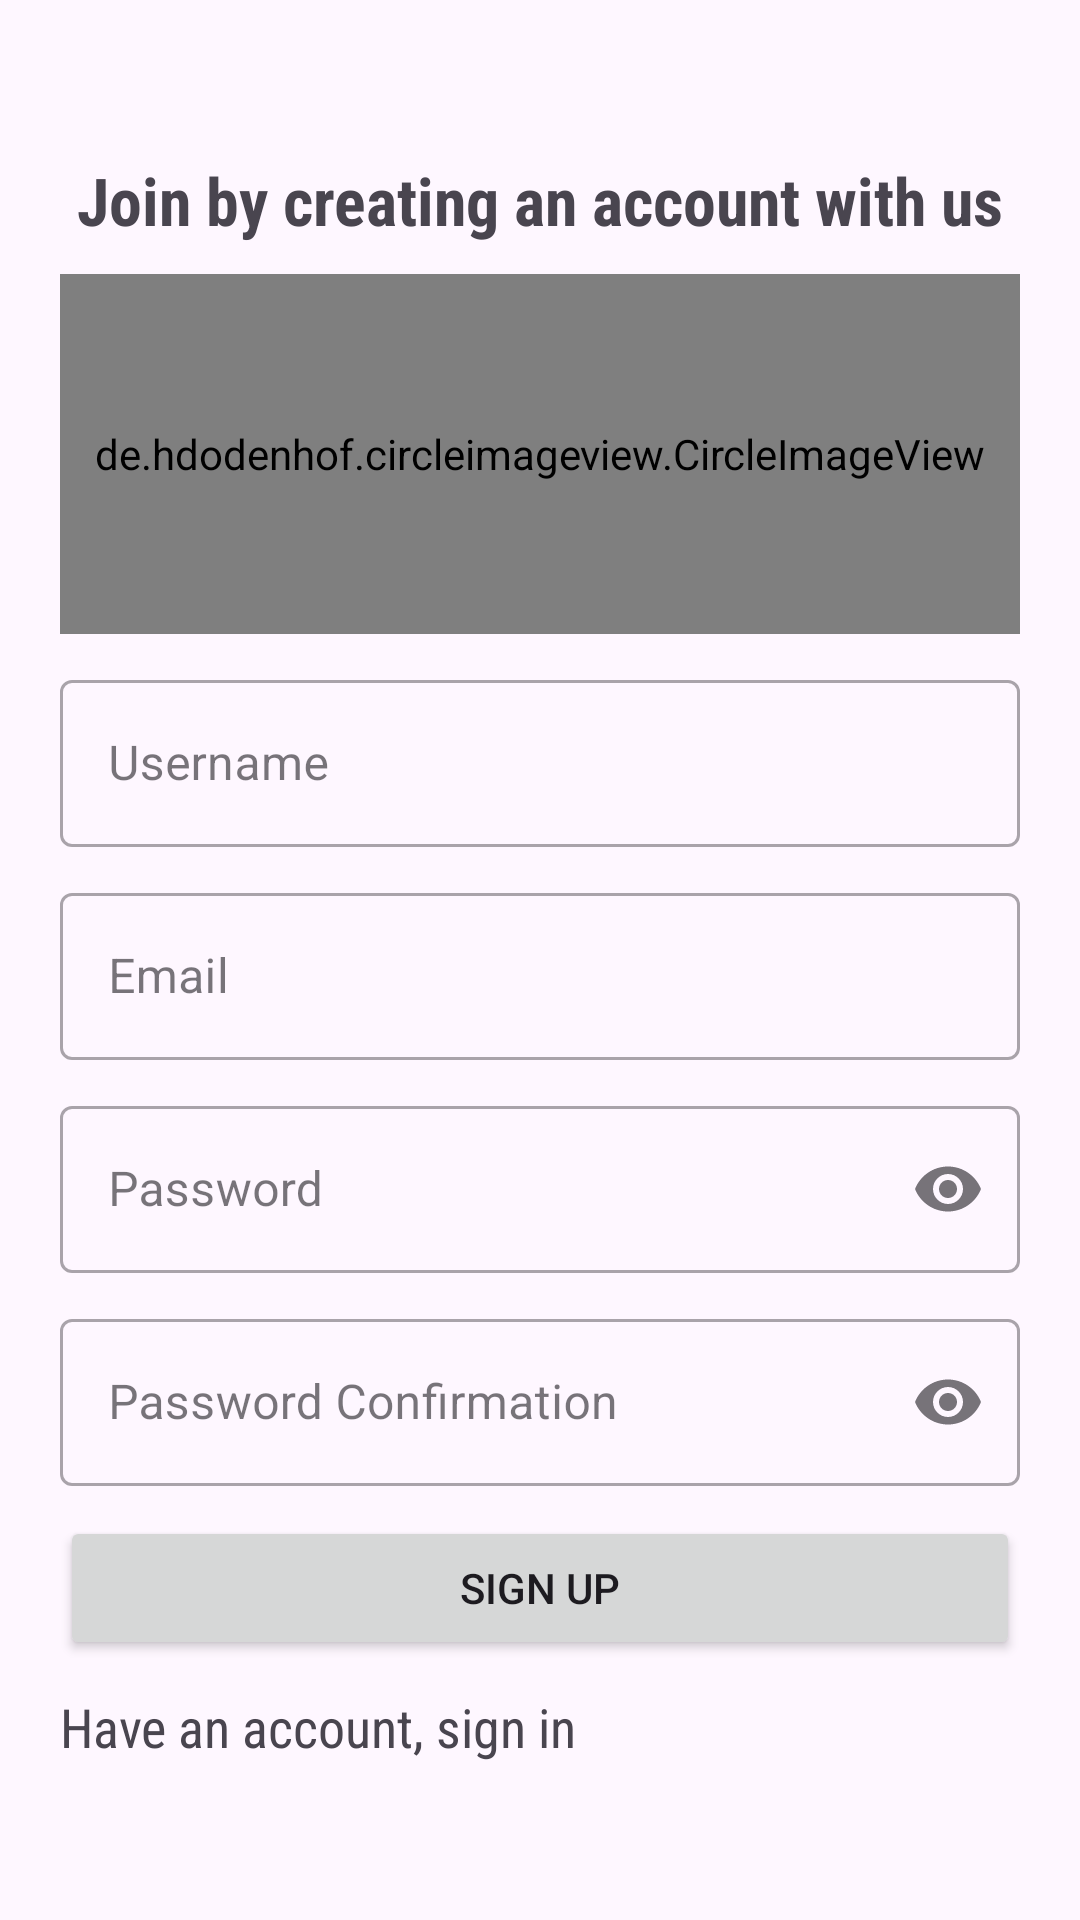

The Android layout XML behind this screen, and the referenced resources:
<!-- AndroidManifest.xml: application theme Theme.FightStigma -->
<!-- res/layout/activity_register.xml -->
<?xml version="1.0" encoding="utf-8"?>
<LinearLayout xmlns:android="http://schemas.android.com/apk/res/android"
    xmlns:app="http://schemas.android.com/apk/res-auto"
    xmlns:tools="http://schemas.android.com/tools"
    android:layout_width="match_parent"
    android:layout_height="match_parent"
    android:orientation="vertical"
    android:gravity="center_vertical"
    android:padding="20dp"
    tools:context=".Register">

    <TextView
        android:layout_width="match_parent"
        android:layout_height="wrap_content"
        android:fontFamily="sans-serif-condensed"
        android:text="@string/create"
        android:textAlignment="center"
        android:textSize="22sp"
        android:textStyle="bold" />

    <de.hdodenhof.circleimageview.CircleImageView
        android:id="@+id/circleImageView"
        android:layout_width="match_parent"
        android:layout_height="120dp"
        android:layout_gravity="center_vertical"
        android:layout_marginTop="10dp"
        android:src="@drawable/common_google_signin_btn_icon_disabled"/>

    <com.google.android.material.textfield.TextInputLayout
        android:layout_width="match_parent"
        android:layout_height="wrap_content"
        android:layout_marginTop="10dp"
        style="@style/Widget.MaterialComponents.TextInputLayout.OutlinedBox">

        <com.google.android.material.textfield.TextInputEditText
            android:id="@+id/username"
            android:layout_width="match_parent"
            android:layout_height="wrap_content"
            android:hint="@string/username"
            android:inputType="text" />

    </com.google.android.material.textfield.TextInputLayout>

    <com.google.android.material.textfield.TextInputLayout
        android:layout_width="match_parent"
        android:layout_height="wrap_content"
        android:layout_marginTop="10dp"
        style="@style/Widget.MaterialComponents.TextInputLayout.OutlinedBox">

        <com.google.android.material.textfield.TextInputEditText
            android:id="@+id/email"
            android:layout_width="match_parent"
            android:layout_height="wrap_content"
            android:hint="@string/email"
            android:inputType="textEmailAddress" />

    </com.google.android.material.textfield.TextInputLayout>

    <com.google.android.material.textfield.TextInputLayout
        android:layout_width="match_parent"
        android:layout_height="wrap_content"
        android:layout_marginTop="10dp"
        style="@style/Widget.MaterialComponents.TextInputLayout.OutlinedBox"
        app:endIconMode="password_toggle">

        <com.google.android.material.textfield.TextInputEditText
            android:id="@+id/password"
            android:layout_width="match_parent"
            android:layout_height="wrap_content"
            android:hint="@string/password"
            android:inputType="textPassword" />

    </com.google.android.material.textfield.TextInputLayout>

    <com.google.android.material.textfield.TextInputLayout
        android:layout_width="match_parent"
        android:layout_height="wrap_content"
        android:layout_marginTop="10dp"
        style="@style/Widget.MaterialComponents.TextInputLayout.OutlinedBox"
        app:endIconMode="password_toggle">

        <com.google.android.material.textfield.TextInputEditText
            android:id="@+id/confirm"
            android:layout_width="match_parent"
            android:layout_height="wrap_content"
            android:hint="@string/password_confirmation"
            android:inputType="textPassword" />

    </com.google.android.material.textfield.TextInputLayout>

    <Button
        android:id="@+id/register"
        android:layout_width="match_parent"
        android:layout_height="wrap_content"
        android:layout_marginTop="10dp"
        android:text="@string/sign_up" />

    <TextView
        android:id="@+id/login"
        android:layout_width="match_parent"
        android:layout_height="wrap_content"
        android:layout_marginTop="10dp"
        android:fontFamily="sans-serif-condensed"
        android:text="@string/have_an_account_sign_in"
        android:textSize="18sp"
        android:textStyle="normal" />

</LinearLayout>
<!-- resources referenced by this layout -->
<resources>
  <string name="create">Join by creating an account with us</string>
  <string name="email">Email</string>
  <string name="have_an_account_sign_in">Have an account, sign in</string>
  <string name="password">Password</string>
  <string name="password_confirmation">Password Confirmation</string>
  <string name="sign_up">Sign Up</string>
  <string name="username">Username</string>
  <style name="Theme.FightStigma" parent="Base.Theme.FightStigma" />
  <style name="Base.Theme.FightStigma" parent="Theme.Material3.DayNight.NoActionBar">
          
          
      </style>
</resources>
